Photos from the image-classification dataset "JPG_DATASET" in the GitHub repository manasuyyc/JPG_DATASET. Its 5 classes are: downward dog pose, goddess pose, plank pose, tree pose, warrior 2 pose.

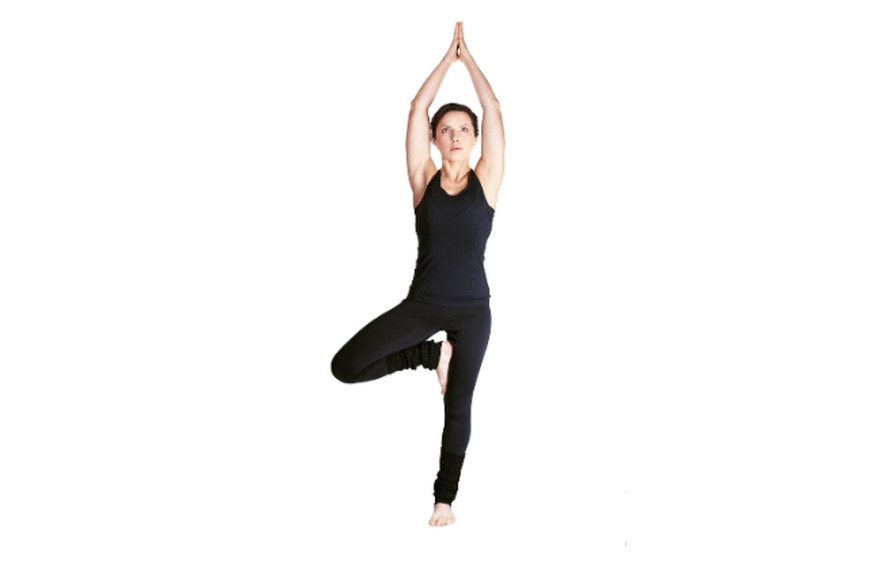
Label: tree pose

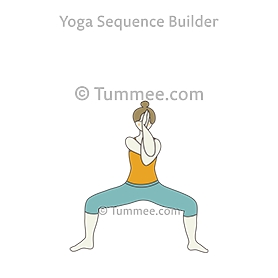
Label: goddess pose

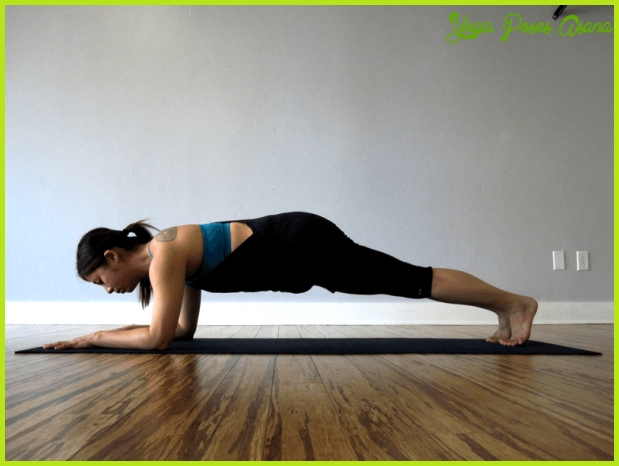
Label: plank pose

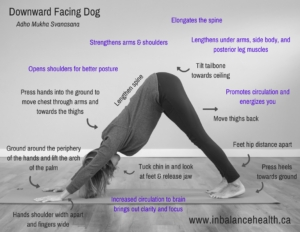
Label: downward dog pose

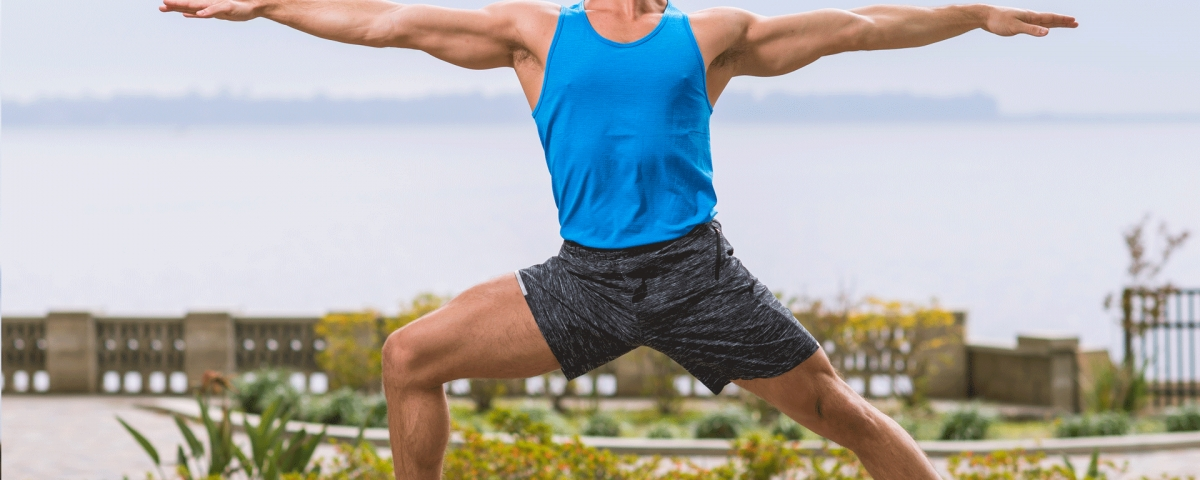
Label: warrior 2 pose

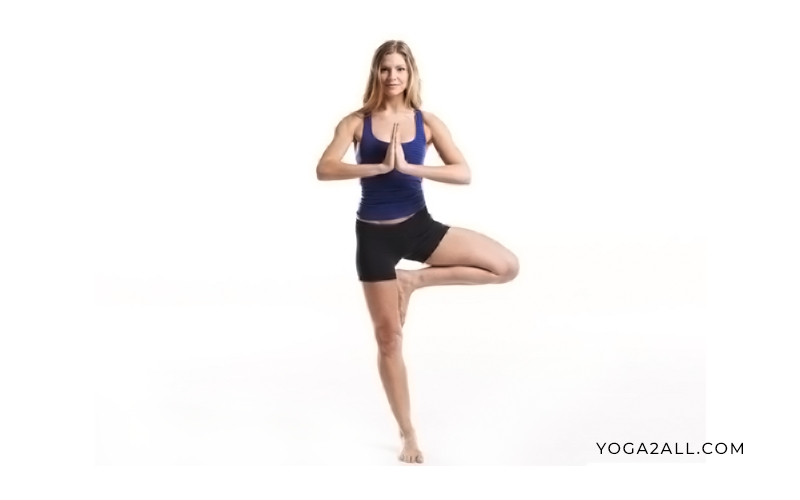
Label: tree pose
